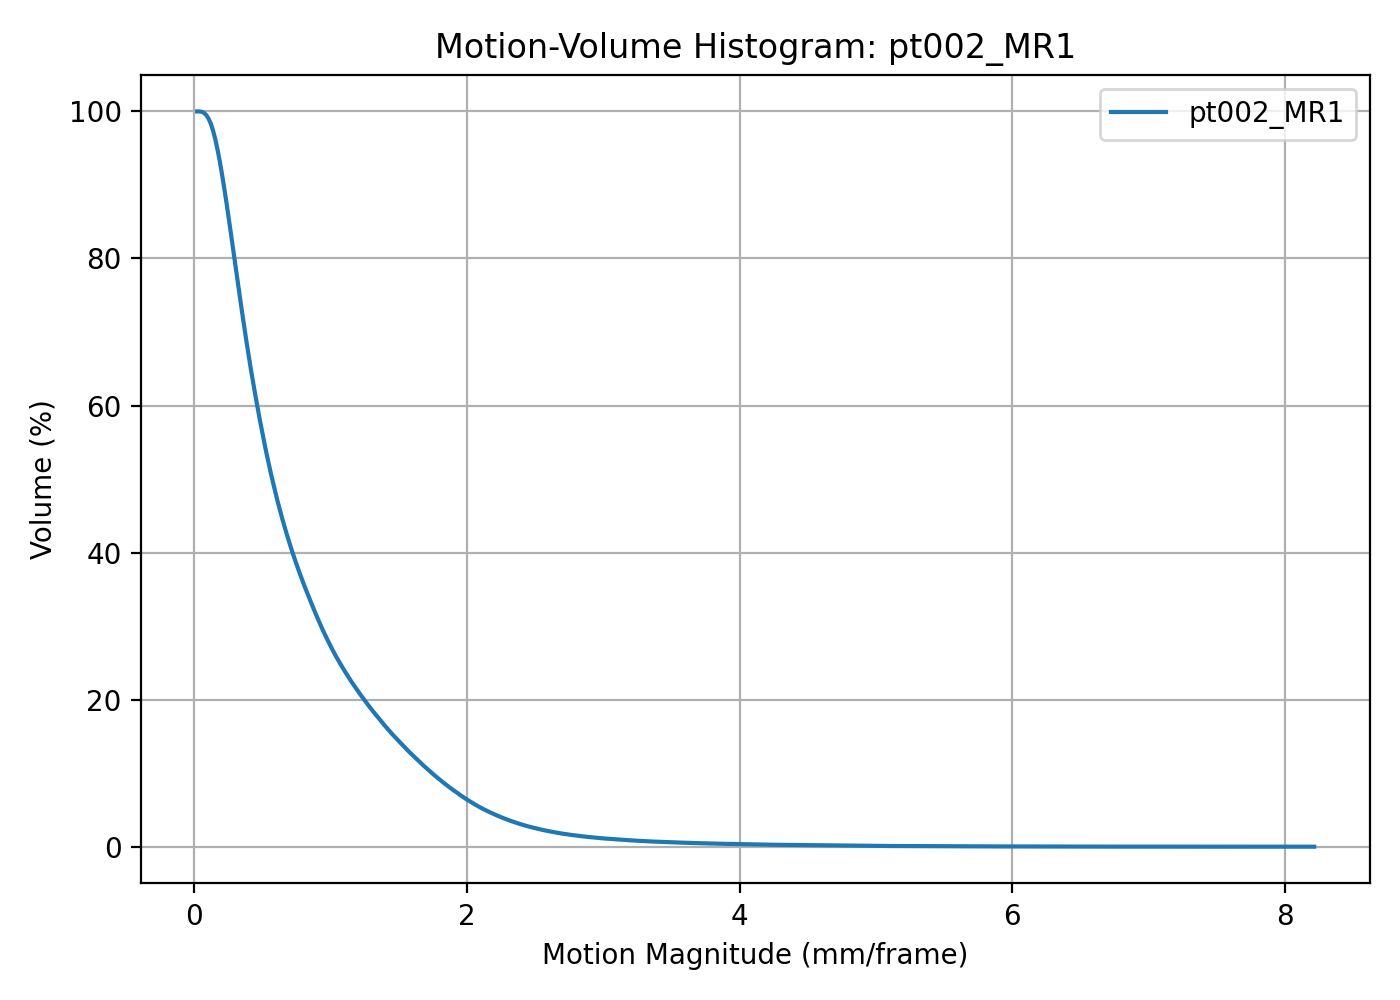

The file beside this chart, header and first rows:
threshold, volume_percent
0.02185, 100
0.03827, 99.99
0.05468, 99.95
0.0711, 99.81
0.08752, 99.53
0.1039, 99.07
0.1204, 98.41
0.1368, 97.51
0.1532, 96.35
0.1696, 94.96
0.186, 93.38
0.2025, 91.64
0.2189, 89.76
0.2353, 87.78
0.2517, 85.7
0.2681, 83.57
0.2845, 81.41
0.301, 79.24
0.3174, 77.08
0.3338, 74.93
0.3502, 72.82
0.3666, 70.76
0.3831, 68.75
0.3995, 66.8
0.4159, 64.93
0.4323, 63.13
0.4487, 61.4
0.4652, 59.71
0.4816, 58.05
0.498, 56.47
0.5144, 54.95
0.5308, 53.46
0.5472, 52.06
0.5637, 50.68
0.5801, 49.37
0.5965, 48.12
0.6129, 46.9
0.6293, 45.74
0.6458, 44.62
0.6622, 43.56
0.6786, 42.52
0.695, 41.53
0.7114, 40.57
0.7278, 39.63
0.7443, 38.74
0.7607, 37.87
0.7771, 37.03
0.7935, 36.21
0.8099, 35.4
0.8264, 34.63
0.8428, 33.87
0.8592, 33.12
0.8756, 32.38
0.892, 31.64
0.9085, 30.93
0.9249, 30.23
0.9413, 29.55
0.9577, 28.9
0.9741, 28.27
0.9905, 27.65
... 440 more rows
